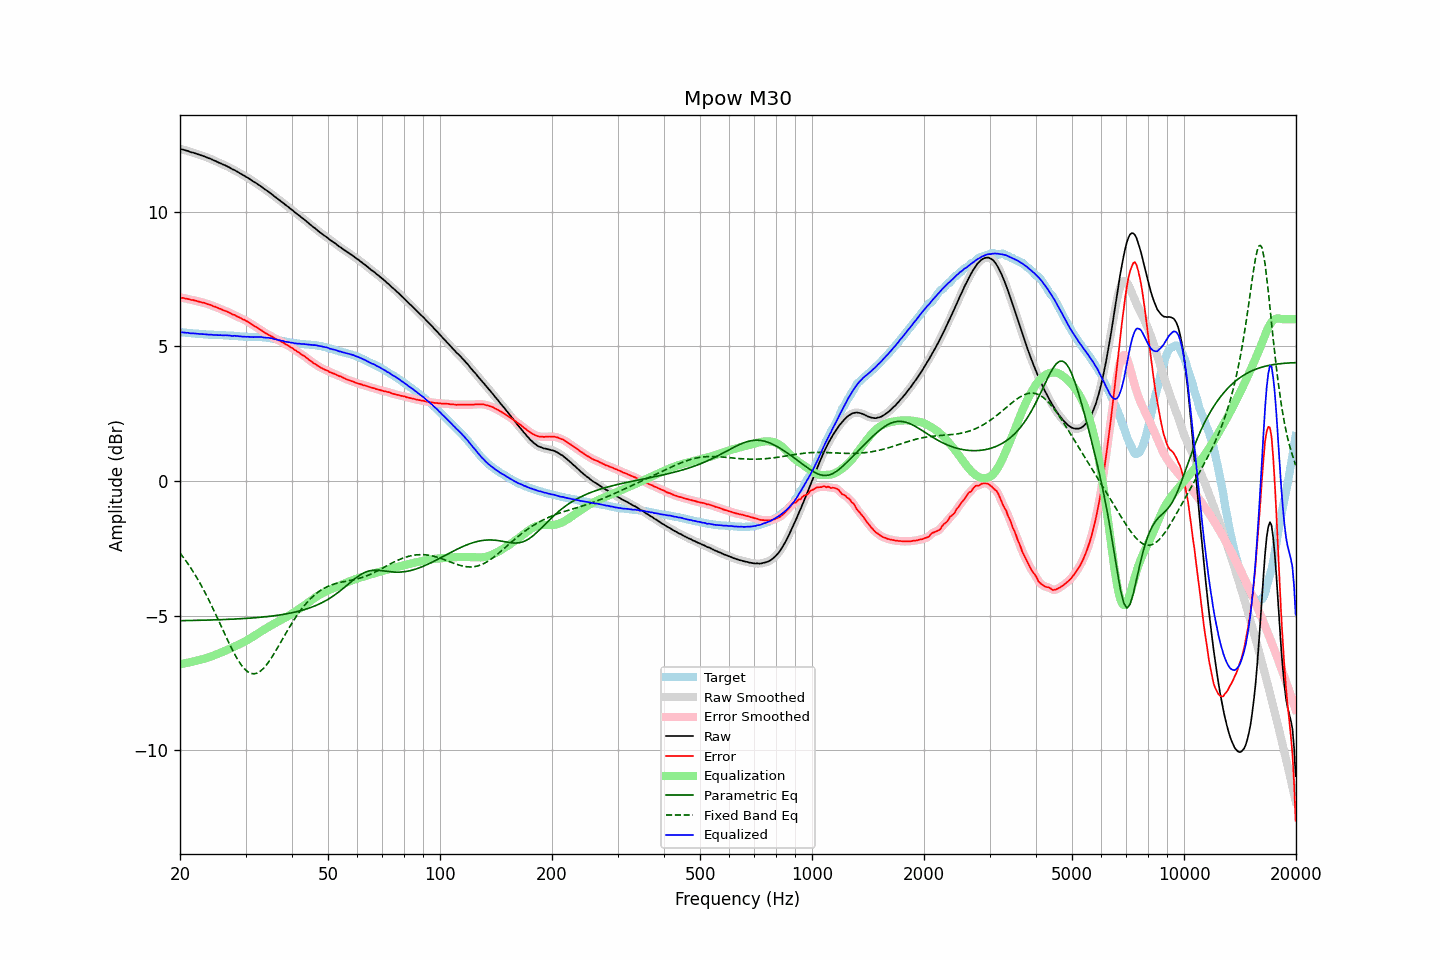

The file beside this chart, header and first rows:
frequency, raw, error, smoothed, error_smoothed, equalization, parametric_eq, fixed_band_eq, equalized_raw, equalized_smoothed, target
20.00, 12.33, 6.81, 12.33, 6.81, -6.81, -5.19, -2.68, 5.52, 5.52, 5.52
20.20, 12.31, 6.79, 12.31, 6.80, -6.80, -5.19, -2.75, 5.51, 5.51, 5.52
20.40, 12.30, 6.79, 12.30, 6.79, -6.79, -5.19, -2.83, 5.51, 5.51, 5.51
20.61, 12.28, 6.77, 12.28, 6.78, -6.77, -5.19, -2.91, 5.50, 5.50, 5.51
20.81, 12.26, 6.76, 12.26, 6.77, -6.76, -5.19, -3.00, 5.50, 5.50, 5.50
21.02, 12.25, 6.75, 12.24, 6.75, -6.75, -5.19, -3.08, 5.50, 5.49, 5.49
21.23, 12.22, 6.73, 12.22, 6.74, -6.74, -5.19, -3.17, 5.48, 5.48, 5.48
21.44, 12.20, 6.71, 12.20, 6.72, -6.72, -5.18, -3.26, 5.47, 5.48, 5.48
21.66, 12.19, 6.72, 12.18, 6.71, -6.71, -5.18, -3.35, 5.48, 5.47, 5.47
21.87, 12.17, 6.70, 12.17, 6.70, -6.70, -5.18, -3.45, 5.47, 5.47, 5.47
22.09, 12.15, 6.69, 12.15, 6.68, -6.68, -5.18, -3.55, 5.47, 5.47, 5.46
22.31, 12.13, 6.67, 12.13, 6.67, -6.67, -5.18, -3.65, 5.46, 5.46, 5.46
22.54, 12.11, 6.65, 12.11, 6.65, -6.65, -5.18, -3.75, 5.46, 5.45, 5.46
22.76, 12.09, 6.64, 12.09, 6.64, -6.64, -5.18, -3.86, 5.45, 5.45, 5.45
22.99, 12.07, 6.62, 12.07, 6.62, -6.62, -5.17, -3.97, 5.45, 5.45, 5.45
23.22, 12.05, 6.61, 12.05, 6.61, -6.61, -5.17, -4.08, 5.44, 5.44, 5.44
23.45, 12.03, 6.59, 12.03, 6.59, -6.59, -5.17, -4.20, 5.44, 5.44, 5.44
23.69, 12.00, 6.56, 12.00, 6.57, -6.57, -5.17, -4.31, 5.43, 5.43, 5.44
23.92, 11.98, 6.55, 11.98, 6.55, -6.55, -5.17, -4.43, 5.43, 5.43, 5.43
24.16, 11.96, 6.53, 11.95, 6.53, -6.53, -5.17, -4.55, 5.43, 5.43, 5.43
24.40, 11.93, 6.50, 11.93, 6.51, -6.51, -5.16, -4.68, 5.42, 5.42, 5.42
24.65, 11.90, 6.48, 11.90, 6.48, -6.48, -5.16, -4.80, 5.42, 5.42, 5.42
24.89, 11.88, 6.47, 11.87, 6.46, -6.46, -5.16, -4.93, 5.42, 5.41, 5.41
25.14, 11.85, 6.44, 11.85, 6.44, -6.43, -5.16, -5.06, 5.41, 5.41, 5.41
25.39, 11.82, 6.41, 11.82, 6.41, -6.41, -5.16, -5.19, 5.41, 5.41, 5.41
25.65, 11.80, 6.39, 11.79, 6.38, -6.39, -5.15, -5.32, 5.41, 5.41, 5.41
25.91, 11.77, 6.36, 11.77, 6.36, -6.36, -5.15, -5.45, 5.41, 5.41, 5.41
26.16, 11.74, 6.33, 11.74, 6.34, -6.34, -5.15, -5.58, 5.40, 5.41, 5.41
26.43, 11.72, 6.31, 11.72, 6.31, -6.31, -5.15, -5.71, 5.41, 5.40, 5.41
26.69, 11.69, 6.29, 11.69, 6.29, -6.29, -5.15, -5.83, 5.40, 5.40, 5.39
26.96, 11.66, 6.26, 11.66, 6.26, -6.26, -5.14, -5.96, 5.40, 5.40, 5.39
27.23, 11.63, 6.24, 11.62, 6.23, -6.23, -5.14, -6.08, 5.40, 5.39, 5.39
27.50, 11.59, 6.20, 11.59, 6.20, -6.21, -5.14, -6.21, 5.38, 5.39, 5.39
27.77, 11.56, 6.17, 11.56, 6.18, -6.18, -5.13, -6.32, 5.38, 5.38, 5.39
28.05, 11.54, 6.16, 11.53, 6.15, -6.15, -5.13, -6.44, 5.39, 5.38, 5.38
28.33, 11.50, 6.12, 11.50, 6.12, -6.12, -5.13, -6.54, 5.38, 5.38, 5.38
28.62, 11.47, 6.09, 11.47, 6.10, -6.09, -5.13, -6.65, 5.38, 5.37, 5.38
28.90, 11.43, 6.06, 11.43, 6.06, -6.06, -5.12, -6.74, 5.36, 5.37, 5.36
29.19, 11.40, 6.04, 11.40, 6.03, -6.04, -5.12, -6.83, 5.36, 5.36, 5.36
29.48, 11.36, 6.00, 11.36, 6.00, -6.01, -5.11, -6.90, 5.35, 5.35, 5.36
29.78, 11.33, 5.98, 11.33, 5.97, -5.98, -5.11, -6.97, 5.35, 5.35, 5.35
30.08, 11.29, 5.94, 11.29, 5.94, -5.94, -5.11, -7.03, 5.35, 5.35, 5.35
30.38, 11.26, 5.91, 11.26, 5.91, -5.91, -5.10, -7.08, 5.35, 5.35, 5.34
30.68, 11.22, 5.88, 11.22, 5.88, -5.87, -5.10, -7.12, 5.35, 5.35, 5.34
30.99, 11.18, 5.84, 11.18, 5.84, -5.84, -5.09, -7.14, 5.34, 5.34, 5.34
31.30, 11.14, 5.80, 11.14, 5.80, -5.80, -5.09, -7.16, 5.34, 5.34, 5.34
31.61, 11.10, 5.75, 11.10, 5.76, -5.76, -5.09, -7.16, 5.34, 5.34, 5.35
31.93, 11.07, 5.72, 11.07, 5.72, -5.72, -5.08, -7.15, 5.34, 5.34, 5.34
32.24, 11.03, 5.69, 11.03, 5.69, -5.69, -5.08, -7.14, 5.34, 5.34, 5.34
32.57, 10.99, 5.65, 10.99, 5.65, -5.65, -5.07, -7.10, 5.34, 5.34, 5.34
32.89, 10.95, 5.61, 10.95, 5.61, -5.61, -5.07, -7.07, 5.34, 5.34, 5.34
33.22, 10.91, 5.57, 10.90, 5.57, -5.57, -5.06, -7.02, 5.34, 5.33, 5.33
33.55, 10.86, 5.53, 10.86, 5.53, -5.53, -5.05, -6.96, 5.32, 5.33, 5.33
33.89, 10.82, 5.49, 10.82, 5.49, -5.50, -5.05, -6.89, 5.32, 5.32, 5.33
34.23, 10.78, 5.46, 10.78, 5.46, -5.46, -5.04, -6.82, 5.32, 5.32, 5.31
34.57, 10.74, 5.43, 10.74, 5.43, -5.42, -5.03, -6.74, 5.31, 5.31, 5.31
34.92, 10.69, 5.39, 10.69, 5.40, -5.39, -5.03, -6.65, 5.30, 5.30, 5.30
35.27, 10.65, 5.36, 10.65, 5.36, -5.36, -5.02, -6.56, 5.29, 5.29, 5.29
35.62, 10.60, 5.33, 10.60, 5.32, -5.32, -5.01, -6.47, 5.27, 5.27, 5.27
35.97, 10.55, 5.28, 10.55, 5.29, -5.29, -5.01, -6.37, 5.26, 5.26, 5.27
... 635 more rows
